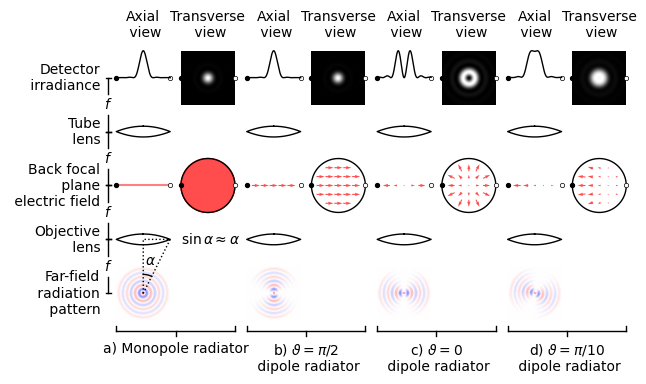

Here is the Python script that generated this plot:
import numpy as np
import matplotlib.pyplot as plt
import matplotlib.lines as lines
import matplotlib.text as text
import matplotlib.gridspec as gridspec
from scipy import special
outer_gridspec = gridspec.GridSpec
inner_gridspec = gridspec.GridSpecFromSubplotSpec
plt.rcParams["font.family"] = "serif"
plt.rcParams["font.serif"] = "Times"

# Physical parameters
lamb = 0.3
k = 2*np.pi/lamb
alpha = 0.5

inches = 3.5
outer_rows = 1
outer_cols = 4
inner_rows = 5
inner_cols = 2
widths = [(1/3)*(6/5)]*outer_cols
heights = [1]*outer_rows
wspace = 0.1
wspace_inner = 0.2
hspace = 0
f = plt.figure(figsize=(inches*(np.sum(widths) + widths[0]*(wspace)*(outer_cols - 1) + 0.5*widths[0]*wspace_inner*outer_cols),
                        inches*(np.sum(heights)) + heights[0]*hspace*(outer_rows - 1)))
                                
outer_grid = outer_gridspec(ncols=outer_cols, nrows=outer_rows,
                            width_ratios=widths, height_ratios=heights,
                            hspace=hspace, wspace=wspace)
for outer_row in range(outer_rows):
    for outer_col in range(outer_cols):
        inner_grid = inner_gridspec(inner_rows, inner_cols,
                                    subplot_spec=outer_grid[outer_row, outer_col],
                                    width_ratios=[1]*inner_cols, height_ratios=[1]*inner_rows,
                                    hspace=0, wspace=wspace_inner)
        for inner_row in range(inner_rows):
            for inner_col in range(inner_cols):
                ax = f.add_subplot(inner_grid[inner_row, inner_col])
                ax.get_xaxis().set_visible(False)
                ax.get_yaxis().set_visible(False)
                ax.axis('off')

                # Draw lenses
                if inner_col == 0 and (inner_row == 1 or inner_row == 3):
                    # Kludge to smooth sharp edges
                    x1 = np.linspace(0.5,1,50)
                    x2 = np.linspace(1,0.5,50)
                    x3 = np.linspace(0.5,0,50)
                    x4 = np.linspace(0,0.5,50)
                    y1 = -0.4*x1*(x1-1) + 0.5
                    y2 = 0.4*x2*(x2-1) + 0.5
                    y3 = 0.4*x3*(x3-1) + 0.5
                    y4 = -0.4*x4*(x4-1) + 0.5
                    xx = np.concatenate([x1, x2, x3, x4]) 
                    yy = np.concatenate([y1, y2, y3, y4])
                    l1 = lines.Line2D(xx, yy, c='k', lw=1, transform=ax.transAxes)
                    f.lines.extend([l1])

                # Draw labels
                def f_lines(ax):
                    l1 = lines.Line2D([-0.15,-0.15], [0.2,0.5], c='k', lw=1, transform=ax.transAxes)
                    l2 = lines.Line2D([-0.2,-0.1], [0.5,0.5], c='k', lw=1, transform=ax.transAxes)
                    l3 = lines.Line2D([-0.15,-0.15], [-0.2,-0.5], c='k', lw=1, transform=ax.transAxes)
                    l4 = lines.Line2D([-0.2,-0.1], [-0.5,-0.5], c='k', lw=1, transform=ax.transAxes)
                    f.lines.extend([l1, l2, l3, l4])
                
                if outer_col == 0 and inner_col == 0:
                    row_labels = ['Detector\n irradiance',
                                  'Tube\n lens',
                                  'Back focal\n plane\n electric field',
                                  'Objective\n lens',
                                  'Far-field\n radiation\n pattern']
                    ax.text(-0.3,0.5,row_labels[inner_row], ha='right', va='center', transform=ax.transAxes)
                    if inner_row < 4:
                        ax.text(-0.15, 0, '$f$', ha='center', va='center', transform=ax.transAxes)
                        f_lines(ax)

                def brace_lines(ax):
                    wsi = wspace_inner
                    l1 = lines.Line2D([0,2+wsi], [-0.2,-0.2], c='k', lw=1, transform=ax.transAxes)
                    l2 = lines.Line2D([2+wsi,2+wsi], [-0.2,-0.1], c='k', lw=1, transform=ax.transAxes)
                    l3 = lines.Line2D([0,0], [-0.2,-0.1], c='k', lw=1, transform=ax.transAxes)
                    l4 = lines.Line2D([1+wsi/2,1+wsi/2], [-0.2,-0.3], c='k', lw=1, transform=ax.transAxes)
                    f.lines.extend([l1, l2, l3, l4])

                if inner_row == 4:
                    if outer_col == 0 and inner_col == 0:
                        brace_lines(ax)
                        ax.text(1.0+wspace_inner/2,-0.4,'a) Monopole radiator', ha='center', va='top', transform=ax.transAxes)
                    if outer_col == 1 and inner_col == 0:
                        brace_lines(ax)
                        ax.text(1.0+wspace_inner/2,-0.4,'b) $\\vartheta = \pi/2$\n dipole radiator', ha='center', va='top', transform=ax.transAxes)
                    if outer_col == 3 and inner_col == 0:
                        brace_lines(ax)                        
                        ax.text(1.0+wspace_inner/2,-0.4,'d) $\\vartheta = \pi/10$\n dipole radiator', ha='center', va='top', transform=ax.transAxes)
                    if outer_col == 2 and inner_col == 0:
                        brace_lines(ax)                        
                        ax.text(1.0+wspace_inner/2,-0.4,'c) $\\vartheta = 0$\n dipole radiator', ha='center', va='top', transform=ax.transAxes)

                if inner_row == 0:
                    if inner_col == 0:
                        ax.text(0.5,1.2,'Axial\n view', ha='center', va='bottom', transform=ax.transAxes)
                    else:
                        ax.text(0.5,1.2,'Transverse\n view', ha='center', va='bottom', transform=ax.transAxes)

                # Draw detector planes
                if inner_row == 0:
                    ax.set_xlim([-1,1])
                    ax.set_ylim([-1,1])
                    N = 1000
                    x = np.linspace(-1, 1, N)
                    xx, yy = np.meshgrid(x, x)
                    r = np.sqrt(xx**2 + yy**2)
                    # a = 25
                    a = k*alpha
                    if outer_col == 0 or outer_col == 1:
                        z = (special.jn(1,a*r)/(a*r))**2
                    if outer_col == 3:
                        theta = np.pi/10
                        z = (1 - np.cos(theta)**2)*(special.jn(1,a*r)/(a*r))**2 + 0.5*np.cos(theta)**2*(special.jn(2,a*r)/(a*r))**2
                    if outer_col == 2:
                        z = (special.jn(2,a*r)/(a*r))**2
                    if inner_col == 0:
                        l1 = lines.Line2D(x, z[:,N//2]/np.max(z), c='k', lw=1, transform=ax.transData, zorder=0)
                        f.lines.extend([l1])
                    if inner_col == 1:
                        ax.imshow(z/np.max(z), vmin=0, vmax=1, cmap='gray', interpolation='bicubic', origin='lower', extent=[-1,1,-1,1])

                # Draw dots
                if inner_row == 0 or inner_row == 2:
                    ax.scatter([0], [0.5], c='k', marker='o', clip_on=False, s=[8], zorder=10, transform=ax.transAxes)
                    ax.scatter([1], [0.5], c='w', marker='o', edgecolor='k', lw=0.5, clip_on=False, s=[10], zorder=10, transform=ax.transAxes)

                # Draw back focal planes
                if inner_row == 2:
                    ecolor = [1,.3,.3]
                    ax.set_xlim([-1,1])
                    ax.set_ylim([-1,1])                    
                    grid = np.array([-0.66,-0.33,0,0.33,0.66])
                    if inner_col == 1:
                        theta = np.linspace(0, 2*np.pi, 100)
                        x = np.cos(theta)
                        y = np.sin(theta)
                        ax.plot(x, y, '-k', lw=1, clip_on=False, zorder=1)
                    if outer_col == 0 and inner_col == 0:
                        ax.plot([-1,1], [0,0], '-', color=[1,0.5,0.5], zorder=0)
                    if outer_col == 0 and inner_col == 1:
                        theta = np.linspace(0, 2*np.pi, 100)
                        x = np.cos(theta)
                        y = np.sin(theta)
                        ax.fill(x, y, c=ecolor, clip_on=False, zorder=0)
                        ax.fill(x, -y, c=ecolor, clip_on=False, zorder=0)
                    if outer_col == 1 and inner_col == 0:
                        y = np.zeros(grid.shape)
                        u = 0.3*np.ones(grid.shape)
                        v = y
                        ax.quiver(grid, y, u, v, angles='xy', scale_units='xy', scale=1, color=ecolor, pivot='mid', width=0.02)
                    if outer_col == 1 and inner_col == 1:
                        xi, yi = np.meshgrid(grid, grid)
                        x = xi[xi**2 + yi**2 < 0.7]
                        y = yi[xi**2 + yi**2 < 0.7]
                        u = 0.3*np.ones(x.shape)
                        v = np.zeros(y.shape)
                        ax.quiver(x, y, u, v, angles='xy', scale_units='xy', scale=1, color=ecolor, pivot='mid', width=0.02)
                    if outer_col == 3 and inner_col == 0:
                        theta = np.pi/10
                        y = np.zeros(grid.shape)
                        u = -0.1*np.ones(y.shape) + 0.3*grid*np.cos(theta)
                        v = y
                        ax.quiver(grid, y, u, v, angles='xy', scale_units='xy', scale=1, color=ecolor, pivot='mid', width=0.02)
                    if outer_col == 2 and inner_col == 0:
                        y = np.zeros(grid.shape)
                        u = 0.4*grid
                        v = y
                        ax.quiver(grid, y, u, v, angles='xy', scale_units='xy', scale=1, color=ecolor, pivot='mid', width=0.02)
                    if outer_col == 3 and inner_col == 1:
                        xi, yi = np.meshgrid(grid, grid)
                        x = xi[xi**2 + yi**2 < .7]
                        y = yi[xi**2 + yi**2 < .7]
                        theta = np.pi/10
                        u = -0.1*np.ones(x.shape) + 0.3*x*np.cos(theta)
                        v = 0.3*y*np.sin(theta)
                        ax.quiver(x, y, u, v, angles='xy', scale_units='xy', scale=1, color=ecolor, pivot='mid', width=0.02)
                    if outer_col == 2 and inner_col == 1:
                        xi, yi = np.meshgrid(grid, grid)
                        x = xi[xi**2 + yi**2 < .7]
                        y = yi[xi**2 + yi**2 < .7]
                        u = 0.4*x
                        v = 0.4*y
                        ax.quiver(x, y, u, v, angles='xy', scale_units='xy', scale=1, color=ecolor, pivot='mid', width=0.02)

                # Draw far-field radiation patterns
                if inner_row == 4 and inner_col == 0:
                    N = 1000
                    x, y = np.meshgrid(np.linspace(-1, 1, N), np.linspace(-1, 1, N))
                    r = np.sqrt(x**2 + y**2)
                    theta = np.arctan2(y, x)
                    ax.set_xlim([-1,1])
                    ax.set_ylim([-1,1])
                    if outer_col == 0:
                        z = np.where(r < 1, np.cos(2*np.pi*r/lamb)/(0.1 + r), 0)
                        l1 = lines.Line2D([0,0,1,0], [0,2,2,0], c='k', lw=1.0, transform=ax.transData, zorder=3, ls=':')
                        tt = np.linspace(np.arctan(2),np.pi/2,20)
                        l4 = lines.Line2D(0.7*np.cos(tt), 0.7*np.sin(tt), c='k', lw=1.0, transform=ax.transData, zorder=3)
                        ax.text(0.63,1.1,'$\\alpha$', ha='center', va='center', transform=ax.transAxes)
                        ax.text(1.2,1.5,'$\\sin\\alpha \\approx \\alpha$', ha='left', va='center', transform=ax.transAxes)
                        f.lines.extend([l1, l4])
                    if outer_col == 1:
                        z = np.where(r < 1, np.cos(theta - np.pi/2)**2*np.cos(2*np.pi*r/lamb)/(0.1 + r), 0)
                    if outer_col == 3:
                        z = np.where(r < 1, np.cos(theta + np.pi/10)**2*np.cos(2*np.pi*r/lamb)/(0.1 + r), 0)
                    if outer_col == 2:
                        z = np.where(r < 1, np.cos(theta)**2*np.cos(2*np.pi*r/lamb)/(0.1 + r), 0)
                    ax.imshow(z, vmin=-np.max(z), vmax=np.max(z), cmap='bwr', extent=[-1,1,-1,1], interpolation='bicubic', origin='lower')
                    
                    
f.savefig('microscope.pdf', dpi=500, bbox_inches='tight')
